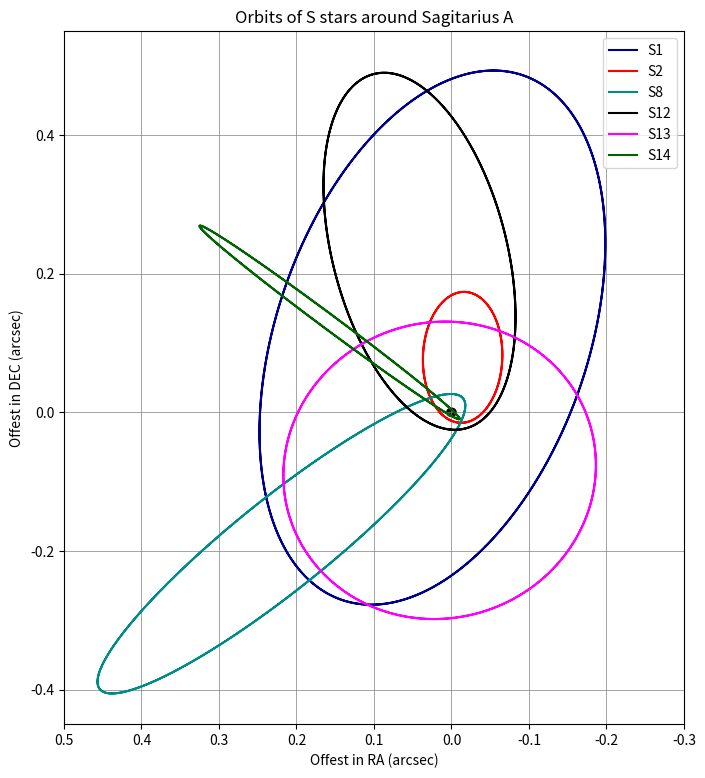

Source code (Python):
import numpy as np
import matplotlib.pyplot as plt
from pylab import *
from scipy import optimize

# Scripts to plot the orbits of the stars around Sagitarious A from their orbital parameters
# from Eisenhauer et al. 2005 ApJ, 628, 246

x0 = 0.01

a = [0.412,0.1226,0.329,0.286,0.219,0.225]
e = [0.358,0.8760,0.927,0.902,0.395,0.9389]
w = [129.8 * 0.0174533,62.6 * 0.0174533,159.2 * 0.0174533,311.8 * 0.0174533,250 * 0.0174533,344.7 * 0.0174533]
i = [120.5 * 0.0174533,131.9 * 0.0174533,60.6 * 0.0174533,32.8 * 0.0174533,11 * 0.0174533,97.3 * 0.0174533]
omega = [341.5 * 0.0174533,221.9 * 0.0174533,141.4 * 0.0174533,233.3 * 0.0174533,100 * 0.0174533,228.5 * 0.0174533]
p = [94.1,15.24,67.2,54.4,36,38]
t0 = [2002.6,2002.315,1987.71,1995.628,2006.1,2000.156]

readyx1,readyx2,readyx8,readyx12,readyx13,readyx14 = [],[],[],[],[],[]
readyx = [readyx1,readyx2,readyx8,readyx12,readyx13,readyx14]
readyy1,readyy2,readyy8,readyy12,readyy13,readyy14 = [],[],[],[],[],[]
readyy = [readyy1,readyy2,readyy8,readyy12,readyy13,readyy14]

def f(Et, e, M):
    return Et - e * np.sin(Et) - M

for q in range(len(t0)):
    rotx, roty = [],[]
    for t in arange(t0[q], t0[q] + p[q], 0.01):
        M = (360 - 360 * (t0[q] - t) / p[q]) % 360
        M = M * 2 * np.pi / 180

        zero = optimize.newton(f, x0, args=[e[q], M])
        nu = 2.0 * np.arctan2(np.sqrt(1.0 + e[q]) * np.sin((zero) / 2.0), np.sqrt(1.0 - e[q]) * np.cos((zero) / 2.0))
        r = a[q] * (1.0 - e[q] * np.cos(zero))
        ox = r * np.cos(nu)
        oy = r * np.sin(nu)
        rx = (ox * (np.cos(w[q]) * np.cos(omega[q]) - np.sin(w[q]) * np.cos(i[q]) * np.sin(omega[q])) - oy * (
                np.sin(w[q]) * np.cos(omega[q]) + np.cos(w[q]) * np.cos(i[q]) * np.sin(omega[q])))

        ry = (ox * (np.cos(w[q]) * np.sin(omega[q]) + np.sin(w[q]) * np.cos(i[q]) * np.cos(omega[q])) + oy * (
                np.cos(w[q]) * np.cos(i[q]) * np.cos(omega[q]) - np.sin(w[q]) * np.sin(omega[q])))

        readyx[q].append(rx * np.cos(np.pi / 2.0) - ry * np.sin(np.pi / 2.0))
        readyy[q].append(rx * np.sin(np.pi / 2.0) + ry * np.cos(np.pi / 2.0))

plt.figure(figsize=(8, 9))
plt.xlim(0.5, -0.3)
plt.ylim(-0.45, 0.55)
circle = plt.Circle((0, 0), 0.006, color='black')
plt.gcf().gca().add_artist(circle)
plt.title('Orbits of S stars around Sagitarius A')
plt.xlabel('Offest in RA (arcsec)')
plt.ylabel('Offest in DEC (arcsec)')
plt.grid(color='grey', linestyle='-', linewidth=0.5)
plt.plot(-np.array(readyx1), np.array(readyy1), '-', linewidth=1.5, color='darkblue', label='S1')
plt.plot(-np.array(readyx2), np.array(readyy2), '-', linewidth=1.5, color='red', label='S2')
plt.plot(-np.array(readyx8), np.array(readyy8), '-', linewidth=1.5, color='darkcyan', label='S8')
plt.plot(-np.array(readyx12), np.array(readyy12), '-', linewidth=1.5, color='black', label='S12')
plt.plot(-np.array(readyx13), np.array(readyy13), '-', linewidth=1.5, color='magenta', label='S13')
plt.plot(-np.array(readyx14), np.array(readyy14), '-', linewidth=1.5, color='darkgreen', label='S14')
plt.legend()
plt.savefig('orbits.png')
plt.show()